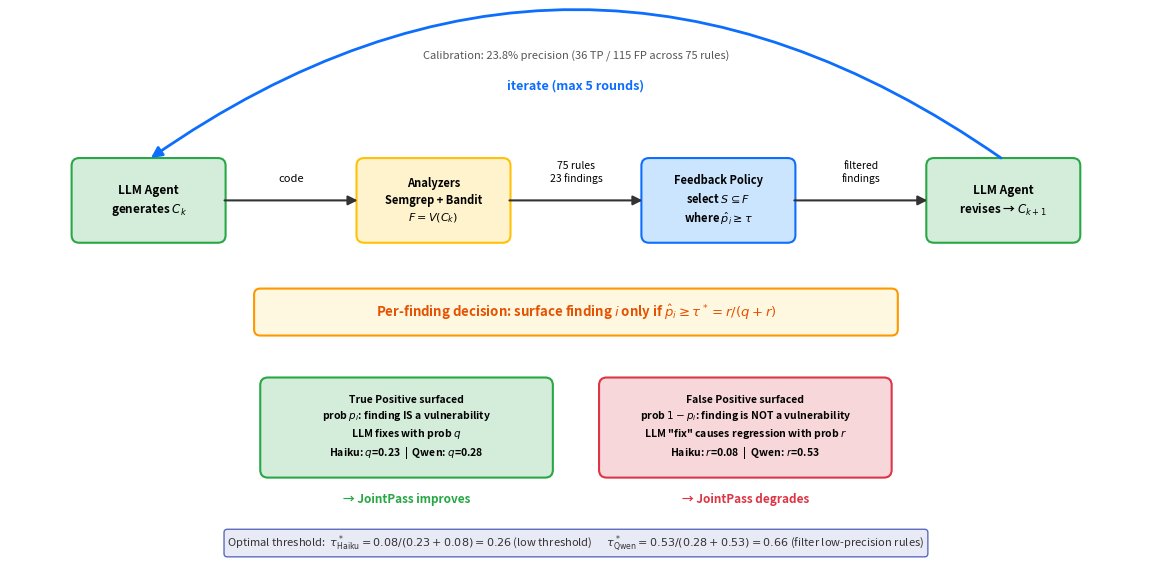

The matplotlib source for this figure: (Note: this script raises an exception after producing the figure.)
#!/usr/bin/env python3
"""Generate the noisy verifier model diagram (Figure 3).

Usage:
    python scripts/plot_noisy_verifier_model.py
"""
from __future__ import annotations

import matplotlib.pyplot as plt
import matplotlib.patches as mpatches
from matplotlib.patches import FancyBboxPatch, FancyArrowPatch

plt.rcParams.update({
    "figure.dpi": 150,
    "savefig.dpi": 300,
    "savefig.bbox": "tight",
    "font.family": "sans-serif",
    "font.size": 9,
})


def main():
    fig, ax = plt.subplots(figsize=(15, 7))
    ax.set_xlim(0, 15)
    ax.set_ylim(0, 7)
    ax.set_aspect("equal")
    ax.axis("off")

    # ── Colors ────────────────────────────────────────────────────────────
    green_bg = "#d4edda"
    green_brd = "#28a745"
    yellow_bg = "#fff3cd"
    yellow_brd = "#ffc107"
    blue_bg = "#cce5ff"
    blue_brd = "#0d6efd"
    red_bg = "#f8d7da"
    red_brd = "#dc3545"
    orange_bg = "#fff8e1"
    orange_brd = "#ff9800"

    # ── Box dimensions ────────────────────────────────────────────────────
    bw, bh = 1.8, 0.9  # box width, height
    row_y = 4.8         # top row center y
    gap = 1.9           # gap between boxes

    # Box centers (x positions, evenly spaced)
    x1 = 1.8
    x2 = x1 + bw + gap
    x3 = x2 + bw + gap
    x4 = x3 + bw + gap

    def draw_box(x, y, w, h, text, bg, border, fontsize=8.5):
        box = FancyBboxPatch(
            (x - w / 2, y - h / 2), w, h,
            boxstyle="round,pad=0.1",
            facecolor=bg, edgecolor=border, linewidth=1.5,
        )
        ax.add_patch(box)
        ax.text(x, y, text, ha="center", va="center", fontsize=fontsize,
                fontweight="bold", linespacing=1.4)

    # ── Top row: pipeline boxes ───────────────────────────────────────────
    draw_box(x1, row_y, bw, bh,
             "LLM Agent\ngenerates $C_k$", green_bg, green_brd)
    draw_box(x2, row_y, bw, bh,
             "Analyzers\nSemgrep + Bandit\n$F = V(C_k)$", yellow_bg, yellow_brd, fontsize=8)
    draw_box(x3, row_y, bw, bh,
             "Feedback Policy\nselect $S \\subseteq F$\nwhere $\\hat{p}_i \\geq \\tau$",
             blue_bg, blue_brd, fontsize=8)
    draw_box(x4, row_y, bw, bh,
             "LLM Agent\nrevises → $C_{k+1}$", green_bg, green_brd)

    # ── Arrows between boxes (horizontal) ─────────────────────────────────
    arrow_kw = dict(arrowstyle="-|>", color="#333333", linewidth=1.5,
                    mutation_scale=14)
    arr_y = row_y

    # Arrow 1→2: "code"
    ax.annotate("", xy=(x2 - bw / 2 - 0.05, arr_y),
                xytext=(x1 + bw / 2 + 0.05, arr_y),
                arrowprops=arrow_kw)
    ax.text((x1 + x2) / 2, arr_y + 0.22, "code",
            ha="center", va="bottom", fontsize=8, style="italic")

    # Arrow 2→3: "75 rules\n23 findings"
    ax.text((x2 + x3) / 2, arr_y + 0.22, "75 rules\n23 findings",
            ha="center", va="bottom", fontsize=7.5, style="italic",
            linespacing=1.2)
    ax.annotate("", xy=(x3 - bw / 2 - 0.05, arr_y),
                xytext=(x2 + bw / 2 + 0.05, arr_y),
                arrowprops=arrow_kw)

    # Arrow 3→4: "filtered\nfindings"
    ax.text((x3 + x4) / 2, arr_y + 0.22, "filtered\nfindings",
            ha="center", va="bottom", fontsize=7.5, style="italic",
            linespacing=1.2)
    ax.annotate("", xy=(x4 - bw / 2 - 0.05, arr_y),
                xytext=(x3 + bw / 2 + 0.05, arr_y),
                arrowprops=arrow_kw)

    # ── Curved "iterate" arrow (box4 top → box1 top) ─────────────────────
    iterate_y = row_y + bh / 2 + 0.08
    ax.annotate(
        "", xy=(x1, iterate_y),
        xytext=(x4, iterate_y),
        arrowprops=dict(
            arrowstyle="-|>", color=blue_brd, linewidth=2,
            connectionstyle="arc3,rad=0.35", mutation_scale=16,
        ),
    )
    ax.text((x1 + x4) / 2, row_y + bh / 2 + 0.95,
            "iterate (max 5 rounds)",
            ha="center", va="bottom", fontsize=9, color=blue_brd,
            fontweight="bold")

    # ── Calibration line (above the iterate arrow) ────────────────────────
    ax.text((x1 + x4) / 2, row_y + bh / 2 + 1.35,
            "Calibration: 23.8% precision (36 TP / 115 FP across 75 rules)",
            ha="center", va="bottom", fontsize=8, color="#555555",
            style="italic")

    # ── Orange decision banner ────────────────────────────────────────────
    banner_y = 3.35
    banner_w = 8.2
    banner_h = 0.45
    banner_x = (x1 + x4) / 2
    banner = FancyBboxPatch(
        (banner_x - banner_w / 2, banner_y - banner_h / 2),
        banner_w, banner_h,
        boxstyle="round,pad=0.08",
        facecolor=orange_bg, edgecolor=orange_brd, linewidth=1.5,
    )
    ax.add_patch(banner)
    ax.text(banner_x, banner_y,
            "Per-finding decision: surface finding $i$ only if "
            "$\\hat{p}_i \\geq \\tau^* = r/(q+r)$",
            ha="center", va="center", fontsize=9.5, fontweight="bold",
            color="#e65100")

    # ── TP and FP boxes ───────────────────────────────────────────────────
    tp_x = banner_x - 2.2
    fp_x = banner_x + 2.2
    outcome_y = 1.85
    outcome_w = 3.6
    outcome_h = 1.1

    draw_box(tp_x, outcome_y, outcome_w, outcome_h,
             "True Positive surfaced\n"
             "prob $p_i$: finding IS a vulnerability\n"
             "LLM fixes with prob $q$\n"
             "Haiku: $q$=0.23  |  Qwen: $q$=0.28",
             green_bg, green_brd, fontsize=7.5)

    draw_box(fp_x, outcome_y, outcome_w, outcome_h,
             "False Positive surfaced\n"
             "prob $1-p_i$: finding is NOT a vulnerability\n"
             'LLM "fix" causes regression with prob $r$\n'
             "Haiku: $r$=0.08  |  Qwen: $r$=0.53",
             red_bg, red_brd, fontsize=7.5)

    # ── JointPass labels (below outcome boxes) ───────────────────────────
    jp_y = outcome_y - outcome_h / 2 - 0.3
    ax.text(tp_x, jp_y, "→ JointPass improves",
            ha="center", va="top", fontsize=8.5, fontweight="bold",
            color=green_brd)
    ax.text(fp_x, jp_y, "→ JointPass degrades",
            ha="center", va="top", fontsize=8.5, fontweight="bold",
            color=red_brd)

    # ── Optimal threshold footer ──────────────────────────────────────────
    ax.text((x1 + x4) / 2, 0.35,
            "Optimal threshold:  "
            "$\\tau^*_{\\mathrm{Haiku}} = 0.08/(0.23+0.08) = 0.26$ (low threshold)"
            "      "
            "$\\tau^*_{\\mathrm{Qwen}} = 0.53/(0.28+0.53) = 0.66$ "
            "(filter low-precision rules)",
            ha="center", va="center", fontsize=8, color="#333333",
            bbox=dict(boxstyle="round,pad=0.3", facecolor="#e8eaf6",
                      edgecolor="#5c6bc0", linewidth=1))

    # ── Save ──────────────────────────────────────────────────────────────
    out_png = "figures/noisy_verifier_model.png"
    out_pdf = "figures/noisy_verifier_model.pdf"
    fig.savefig(out_png)
    fig.savefig(out_pdf)
    print(f"Saved: {out_png}, {out_pdf}")


if __name__ == "__main__":
    main()
